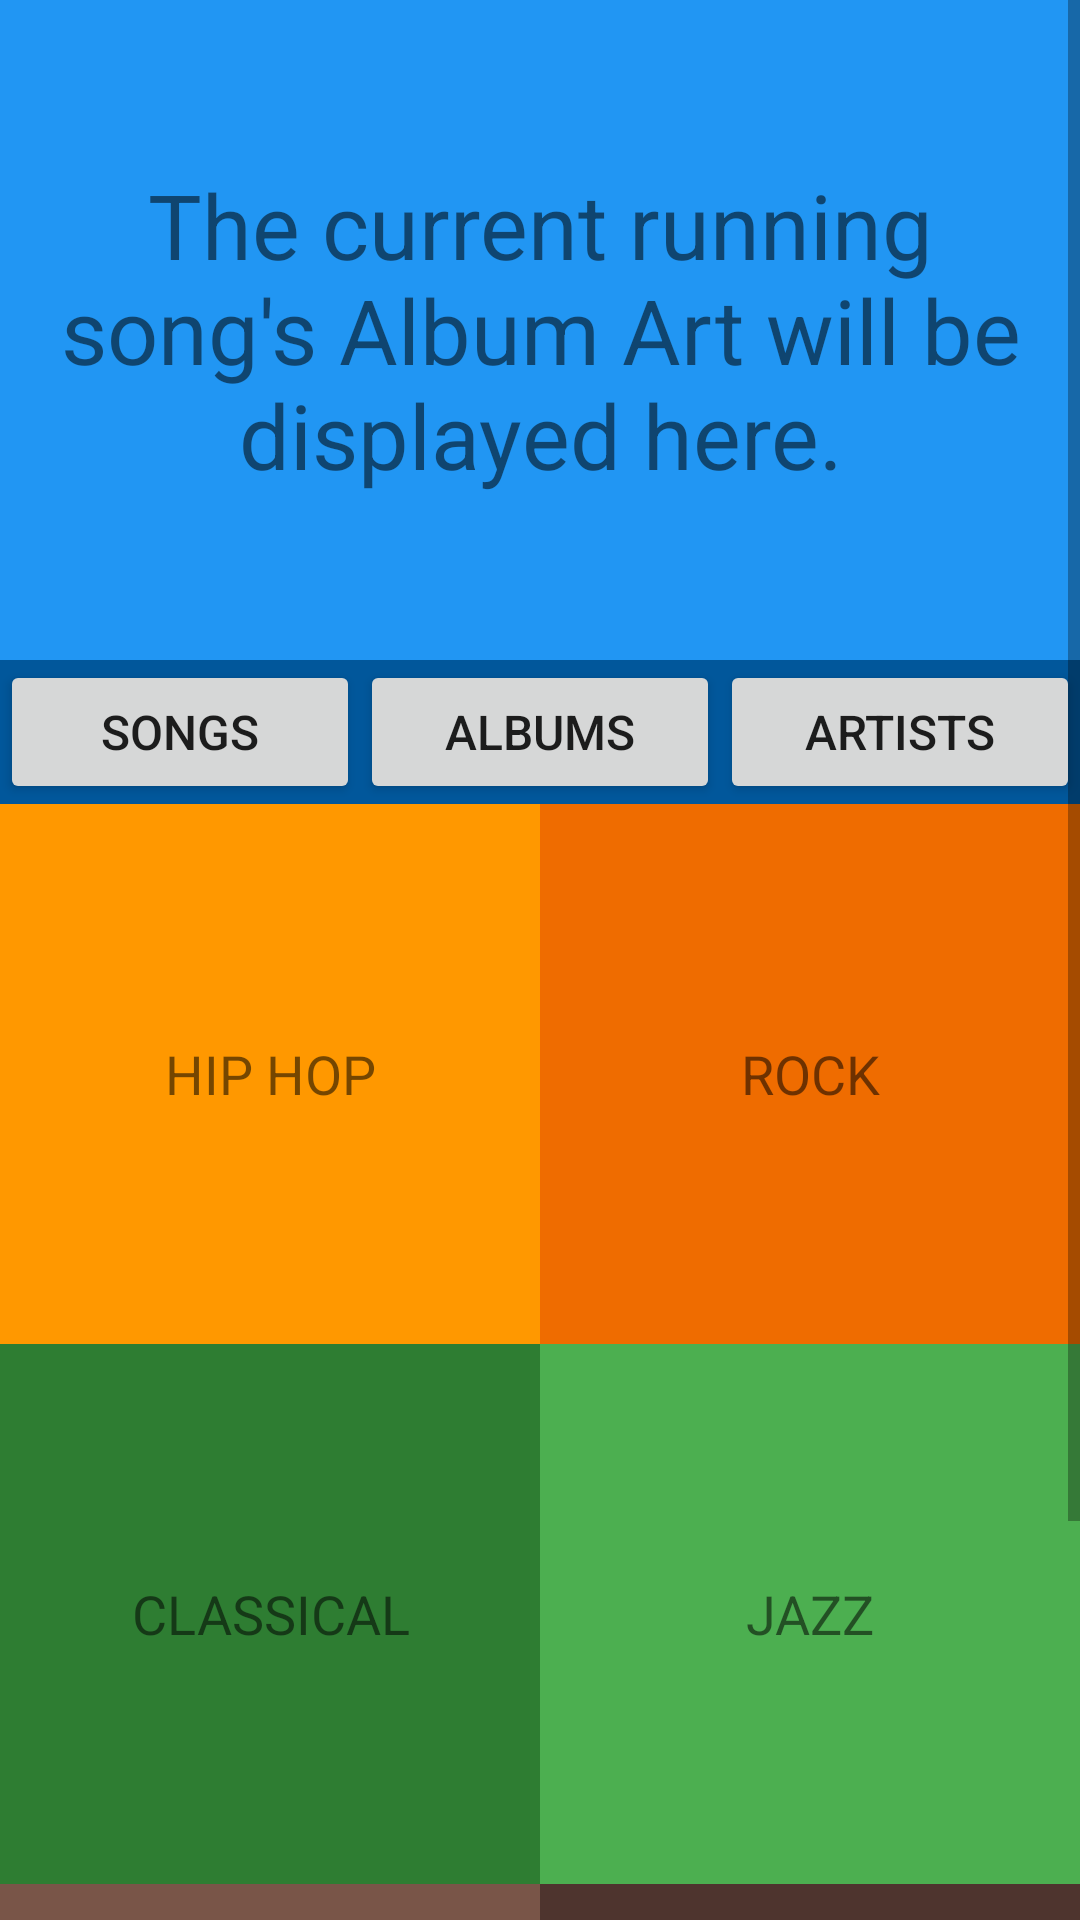

Produce the Android XML layout that renders to this screen, including the resource entries it uses.
<!-- AndroidManifest.xml: application theme AppTheme -->
<!-- res/layout/activity_main.xml -->
<?xml version="1.0" encoding="utf-8"?>

<ScrollView xmlns:android="http://schemas.android.com/apk/res/android"
    xmlns:tools="http://schemas.android.com/tools"
    android:layout_width="match_parent"
    android:layout_height="match_parent"
    tools:context="com.example.android.music_player.MainActivity">

    <LinearLayout
        android:id="@+id/activity_main"
        style="@style/sty3">

        <TextView
            style="@style/sty4"
            android:text="@string/display" />

        <LinearLayout
            style="@style/sty5"
            android:background="#01579b">

            <Button
                android:id="@+id/songs"
                style="@style/sty2"
                android:text="@string/songs" />

            <Button
                android:id="@+id/albums"
                style="@style/sty2"
                android:text="@string/albums" />

            <Button
                android:id="@+id/artists"
                style="@style/sty2"
                android:text="@string/artists" />
        </LinearLayout>

        <LinearLayout style="@style/sty5">

            <TextView
                android:id="@+id/hipHop"
                style="@style/sty1"
                android:background="#ff9800"
                android:text="@string/hipHop" />

            <TextView
                android:id="@+id/rock"
                style="@style/sty1"
                android:background="#ef6c00"
                android:text="@string/rock" />


        </LinearLayout>

        <LinearLayout style="@style/sty5">

            <TextView
                android:id="@+id/classical"
                style="@style/sty1"
                android:background="#2e7d32"
                android:text="@string/classical" />

            <TextView
                android:id="@+id/jazz"
                style="@style/sty1"
                android:background="#4caf50"
                android:text="@string/jazz" />

        </LinearLayout>

        <LinearLayout style="@style/sty5">

            <TextView
                android:id="@+id/folk"
                style="@style/sty1"
                android:background="#795548"
                android:text="@string/folk" />

            <TextView
                android:id="@+id/dance"
                style="@style/sty1"
                android:background="#4e342e"
                android:text="@string/dance" />
        </LinearLayout>
    </LinearLayout>
</ScrollView>
<!-- resources referenced by this layout -->
<resources>
  <string name="albums">Albums</string>
  <string name="artists">Artists</string>
  <string name="classical">Classical</string>
  <string name="dance">Dance</string>
  <string name="display">The current running song\'s  Album Art will be displayed here.</string>
  <string name="folk">Folk</string>
  <string name="hipHop">Hip Hop</string>
  <string name="jazz">Jazz</string>
  <string name="rock">Rock</string>
  <string name="songs">Songs</string>
  <style name="sty1">
          <item name="android:gravity">center</item>
          <item name="android:layout_width">0dp</item>
          <item name="android:layout_height">180dp</item>
          <item name="android:layout_weight">1</item>
          <item name="android:textSize">18sp</item>
          <item name="android:textAllCaps">true</item>
      </style>
  <style name="sty2">
          <item name="android:layout_width">0dp</item>
          <item name="android:layout_height">wrap_content</item>
          <item name="android:layout_weight">1</item>
          <item name="android:textAllCaps">true</item>
          <item name="android:textSize">16sp</item>
      </style>
  <style name="sty3">
          <item name="android:layout_width">match_parent</item>
          <item name="android:layout_height">wrap_content</item>
          <item name="android:orientation">vertical</item>
      </style>
  <style name="sty4">
          <item name="android:layout_width">match_parent</item>
          <item name="android:layout_height">220dp</item>
          <item name="android:gravity">center</item>
          <item name="android:background">#2196f3</item>
          <item name="android:textSize">30sp</item>
      </style>
  <style name="sty5">
          <item name="android:layout_width">match_parent</item>
          <item name="android:layout_height">wrap_content</item>
      </style>
  <style name="AppTheme" parent="Theme.AppCompat.Light.DarkActionBar">
          
          <item name="colorPrimary">@color/colorPrimary</item>
          <item name="colorPrimaryDark">@color/colorPrimaryDark</item>
          <item name="colorAccent">@color/colorAccent</item>
      </style>
  <!-- not gathered from this repository: default colours our renderer supplied (Android Studio template values) -->
  <color name="colorPrimary">#FF6200EE</color>
  <color name="colorPrimaryDark">#FF3700B3</color>
  <color name="colorAccent">#FF03DAC5</color>
</resources>
